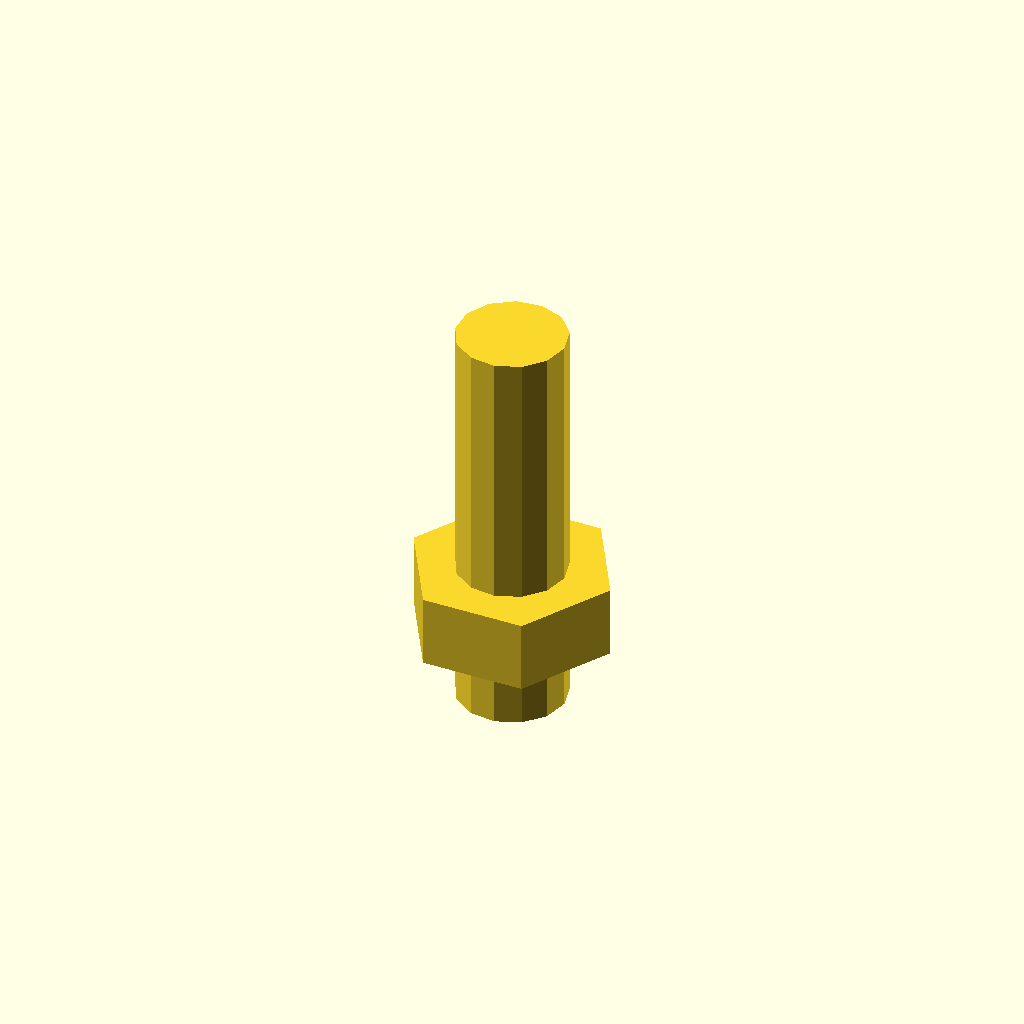
Cell 1 — every parameter at its default value.
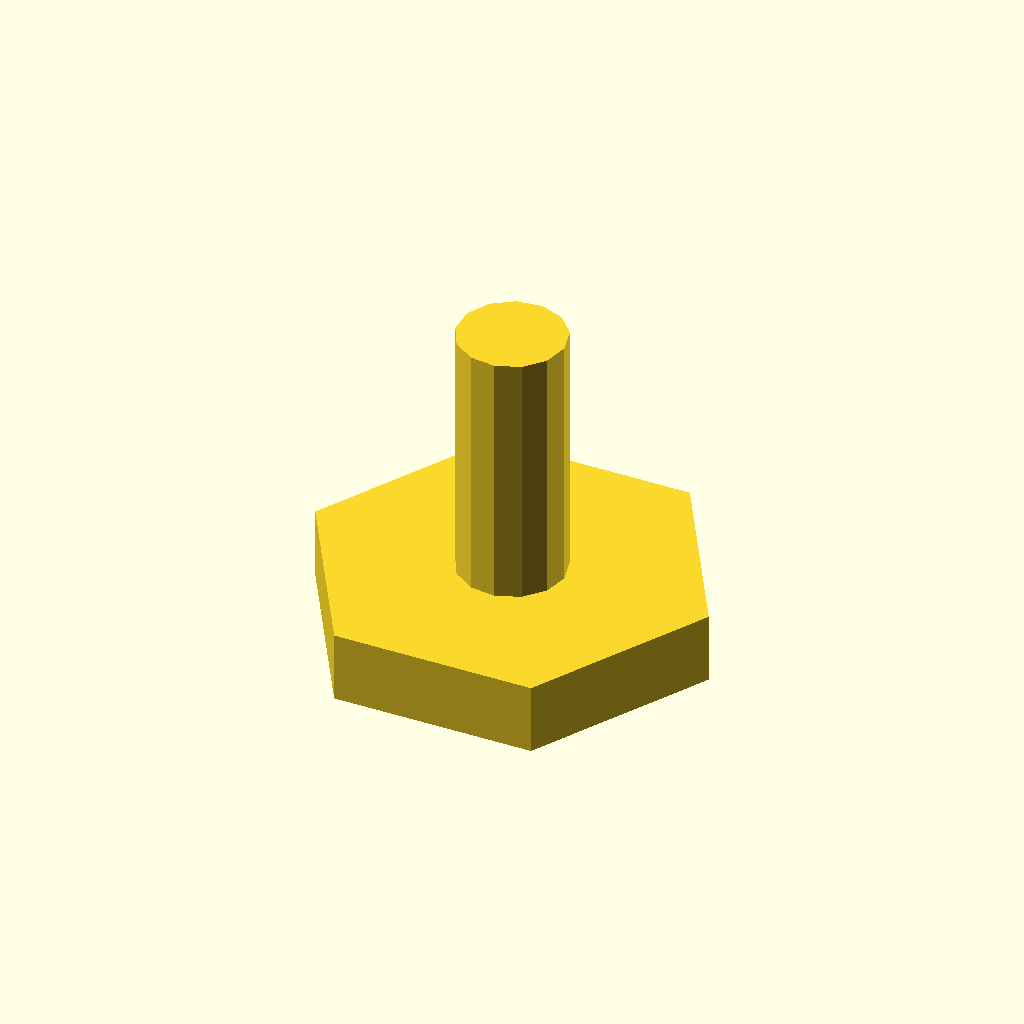
Cell 2 — head_across_flats set to 26, the other parameters unchanged.
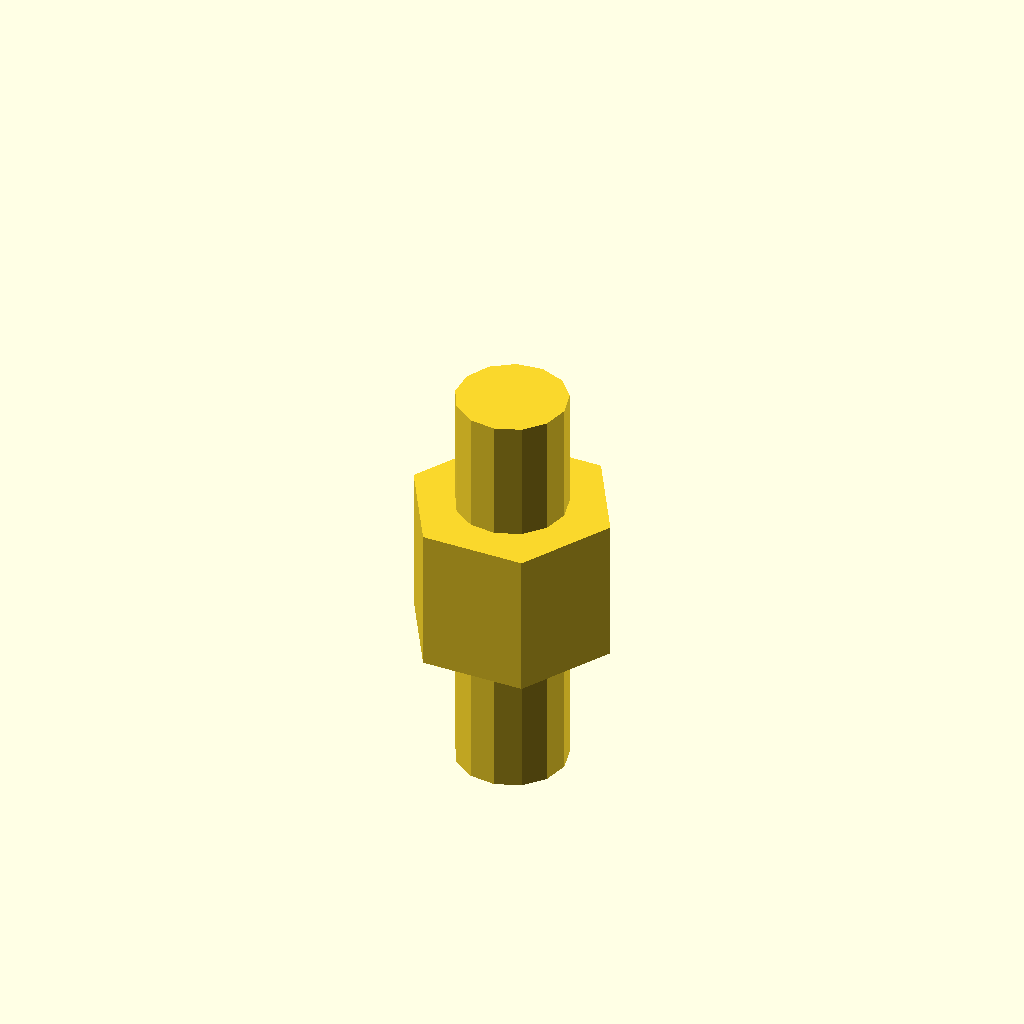
Cell 3 — head_height set to 10.6, the other parameters unchanged.
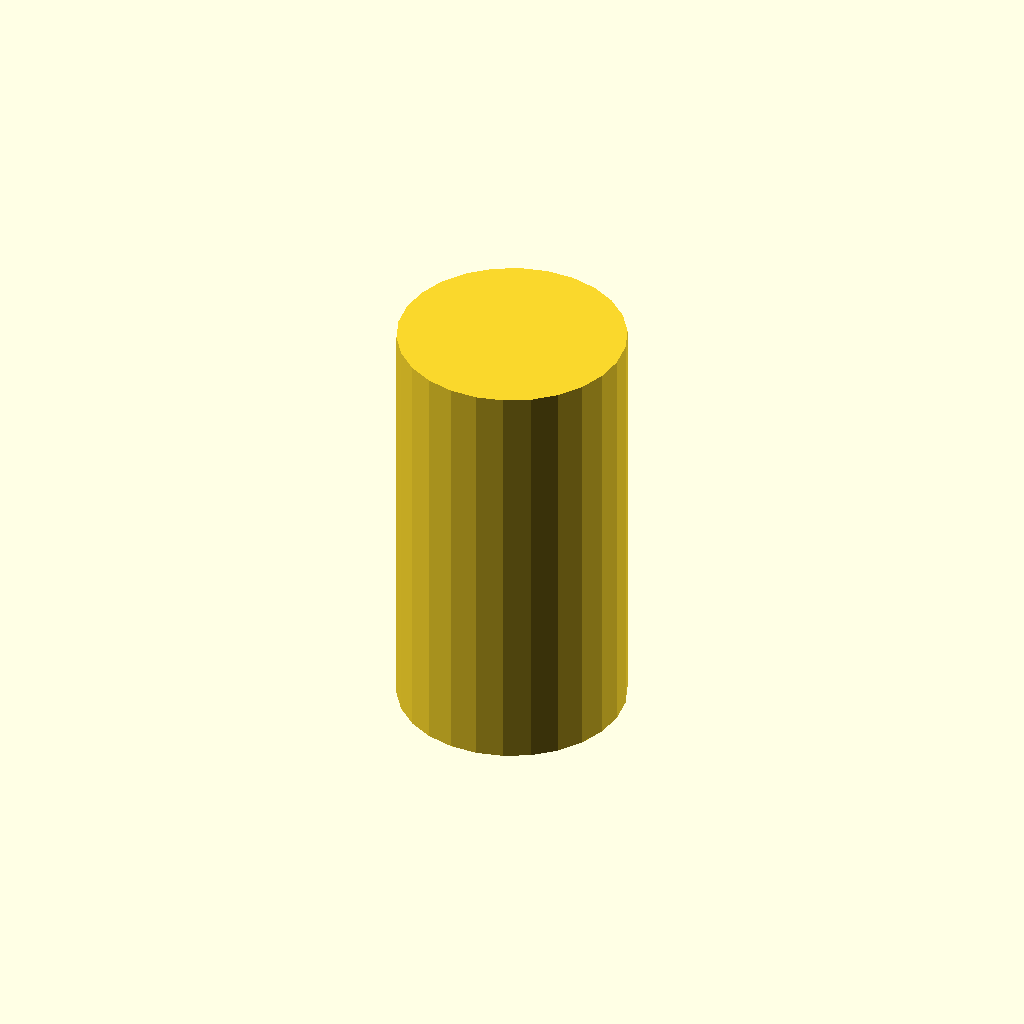
Cell 4: the same model with shank_diameter = 16.
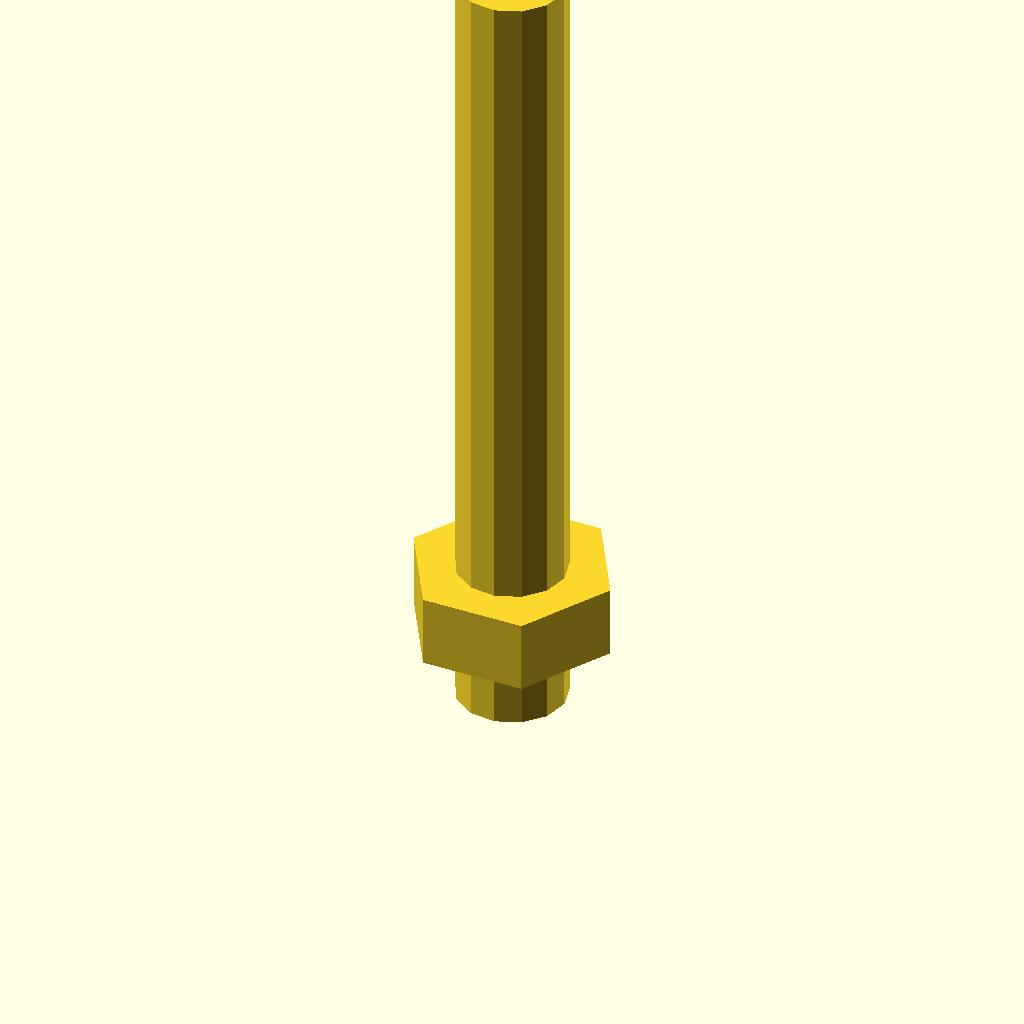
Cell 5: shank_length = 60 (everything else at default).
One fixed orthographic camera (rotation 55°, 0°, 25°; colour scheme Cornfield) for every cell.
The OpenSCAD source (results/tier-2-hex-bolt/iter-png-1_gemini-2.5-flash-lite-3e12de29354b-2026-04-28T18-58-37-384Z/final.scad):
// M8 Hex Bolt (shank only, no threads)

// Bolt dimensions
head_across_flats = 13; // Across-flats of the hex head
head_height = 5.3;     // Height of the hex head
shank_diameter = 8;    // Diameter of the shank
shank_length = 30;     // Length of the shank

// Calculate the radius to the vertices of the hexagon from the center
hex_radius_to_vertex = head_across_flats / 2 / cos(30);

// Create the hex head using polygon and linear_extrude
module hex_head() {
    linear_extrude(height = head_height) {
        polygon(points = [
            [hex_radius_to_vertex * cos(0), hex_radius_to_vertex * sin(0)],
            [hex_radius_to_vertex * cos(60), hex_radius_to_vertex * sin(60)],
            [hex_radius_to_vertex * cos(120), hex_radius_to_vertex * sin(120)],
            [hex_radius_to_vertex * cos(180), hex_radius_to_vertex * sin(180)],
            [hex_radius_to_vertex * cos(240), hex_radius_to_vertex * sin(240)],
            [hex_radius_to_vertex * cos(300), hex_radius_to_vertex * sin(300)]
        ]);
    }
}

// Create the shank
module shank() {
    cylinder(h=shank_length, r=shank_diameter/2, center=false);
}

// Assemble the bolt
module m8_bolt() {
    // Place the hex head at the origin (z=0)
    // The hex_head is created with its base at z=0 by default.
    hex_head();

    // Place the shank below the head, extending in the -Z direction.
    // The head's bottom face is at z=0. So the shank should start from z=0 downwards.
    translate([0, 0, -head_height]) {
        shank();
    }
}

// Render the bolt
m8_bolt();
Customizer parameters (derived from the source; name, type, default, range or options):
head_across_flats: number, default 13
head_height: number, default 5.3
shank_diameter: number, default 8
shank_length: number, default 30
